Dataset: new_dataset (GitHub, jgurien03/grailed-bot). Classes: accessories, bottoms, dresses, outerwear, shoes, skirts, tops.

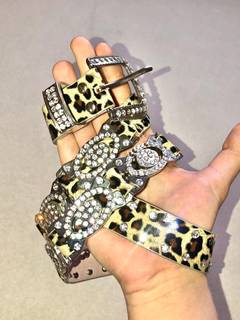
Label: accessories

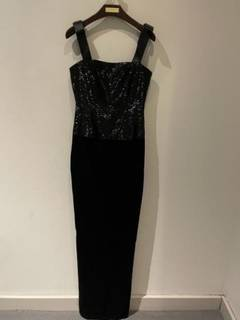
Label: dresses

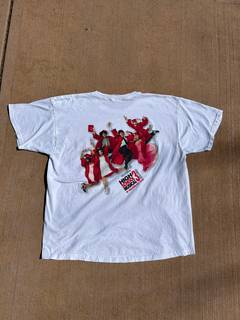
Label: tops

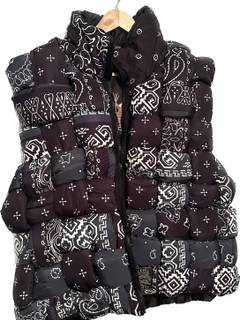
Label: outerwear

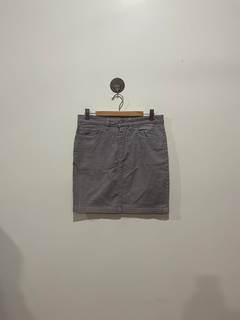
Label: skirts

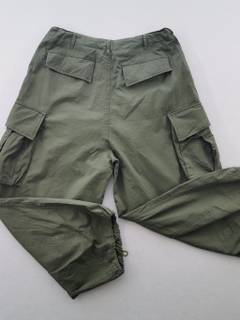
Label: bottoms
